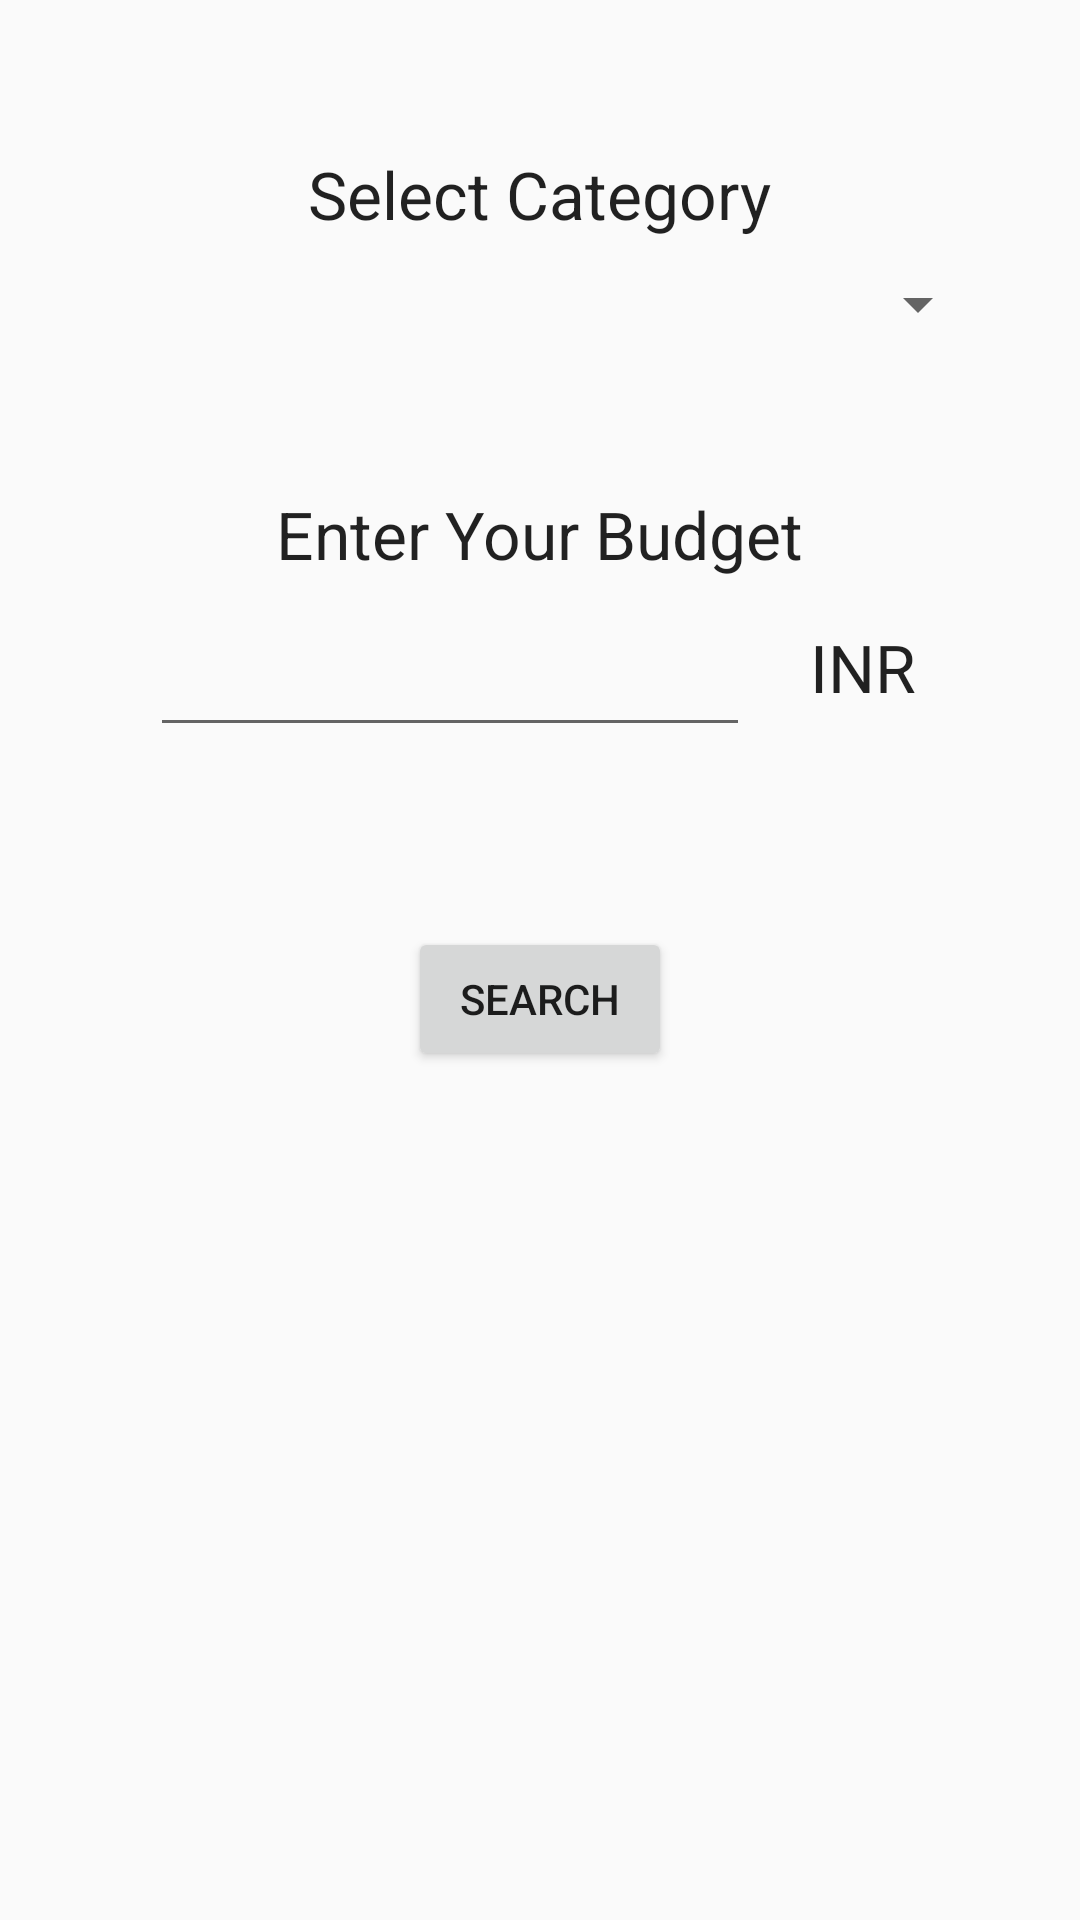

Reconstruct the res/layout file that produces this screen, plus the resources it refers to.
<!-- AndroidManifest.xml: application theme AppTheme -->
<!-- res/layout/smartbudget.xml -->
<?xml version="1.0" encoding="utf-8"?>
<LinearLayout xmlns:android="http://schemas.android.com/apk/res/android"
    android:orientation="vertical" android:layout_width="match_parent"
    android:layout_height="match_parent">

    <TextView
        android:layout_width="wrap_content"
        android:layout_height="wrap_content"
        android:textAppearance="?android:attr/textAppearanceLarge"
        android:text="Select Category"
        android:id="@+id/textView1"
        android:layout_gravity="center_horizontal"
        android:layout_marginTop="50dp"/>

    <Spinner
        android:layout_width="300dp"
        android:layout_height="wrap_content"
        android:id="@+id/spinner1"
        android:layout_gravity="center_horizontal"
        android:layout_marginTop="10dp"/>

    <TextView
        android:layout_width="wrap_content"
        android:layout_height="wrap_content"
        android:textAppearance="?android:attr/textAppearanceLarge"
        android:text="Enter Your Budget"
        android:id="@+id/textView2"
        android:layout_gravity="center_horizontal"
        android:layout_marginTop="50dp"/>

    <RelativeLayout
        android:layout_width="match_parent"
        android:layout_height="wrap_content"
        android:layout_below="@+id/textView10"
        android:layout_marginTop="10dp"
        android:id="@+id/relativeLayout1">

        <EditText
            android:layout_width="200dp"
            android:layout_height="wrap_content"
            android:id="@+id/editText1"
            android:layout_marginLeft="50dp"
            android:layout_marginTop="5dp"/>

        <TextView
            android:layout_width="wrap_content"
            android:layout_height="wrap_content"
            android:textAppearance="?android:attr/textAppearanceLarge"
            android:text="INR"
            android:id="@+id/textView3"
            android:layout_alignParentTop="true"
            android:layout_alignParentRight="true"
            android:layout_alignParentEnd="true"
            android:layout_toEndOf="@id/editText1"
            android:layout_toRightOf="@id/editText1"
            android:layout_marginTop="5dp"
            android:layout_marginLeft="20dp"/>
    </RelativeLayout>

    <Button
        android:layout_width="wrap_content"
        android:layout_height="wrap_content"
        android:text="Search"
        android:id="@+id/button"
        android:layout_gravity="center_horizontal"
        android:layout_below="@+id/relativeLayout1"
        android:layout_marginTop="60dp"/>
</LinearLayout>
<!-- resources referenced by this layout -->
<resources>
  <style name="AppTheme" parent="Theme.AppCompat.Light.NoActionBar">
          
          <item name="colorPrimary">@color/colorPrimary</item>
          <item name="colorPrimaryDark">@color/colorPrimaryDark</item>
  
          <item name="colorAccent">@color/colorAccent</item>
          <item name="android:windowTranslucentStatus">true</item>
  
          <item name="android:windowDrawsSystemBarBackgrounds">true</item>
          <item name="android:statusBarColor">@android:color/transparent</item>
      </style>
  <!-- not gathered from this repository: default colours our renderer supplied (Android Studio template values) -->
  <color name="colorPrimary">#FF6200EE</color>
  <color name="colorPrimaryDark">#FF3700B3</color>
  <color name="colorAccent">#FF03DAC5</color>
</resources>
